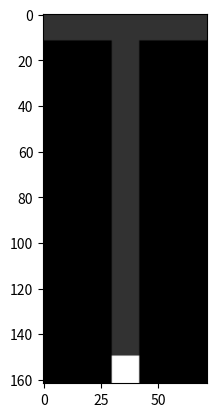

Python code for this plot:
import numpy as np


class TMaze(object):

    def __init__(self):
        self.agent_size = 5
        self.target_size = 5
        self.neck_width = 5
        self.height = 5.
        self.scale = 30
        self.vis_edge = int(.2 * self.scale)
        self.vis_width = int(self.scale)
        self.vis_corridor = int(self.scale * .2)
        self.vis_height = int((self.height) * self.scale) + self.vis_edge
        self.accelarations = ((.01, 0.), (-.01, 0.), (0., .01), (0., -.01))
        self.env = np.zeros(
            (self.vis_height + self.vis_edge, 2*self.vis_edge+self.vis_width * 2), dtype=np.uint8)

    def get_possible_actions(self):
        return len(self.accelarations)

    def _block(self, env, x, y, value):
        x = int((x + 1) * self.scale)+self.vis_edge
        y = int((y) * self.scale) + self.vis_edge
        print(x)
        env[y - self.vis_edge:y + self.vis_edge, x -
            self.vis_edge:x + self.vis_edge] = value

    def vis(self):
        self.env[:] = 0
        self.env[-2 * self.vis_edge:, :] = 50
        self.env[:, self.vis_width:self.vis_width+self.vis_edge*2] = 50
        self._block(self.env, self.x, self.y, 255)

        return self.env[::-1, :]

    def observe(self):
        o = np.zeros(3, dtype=np.int8)
        if self.y < .2:
            o[1] = self.signal
        elif self.y > self.height - .2:
            o[0] = 1  # self.loc
            o[2] = -1  # self.loc

        return o

    def reset(self):
        self.step = 0
        self.vel_x = 0.
        self.vel_y = 0.
        self.signal = 1#1 if np.random.randint(2) else -1
        # self.loc = 2*np.random.randint(2)-1
        self.visible = True
        self.terminal = False
        self.x, self.y = 0, 0
        return self.observe()

    def reward(self):
        if self.x > .2:
            if self.signal < 0:
                return 1
            else:
                return -1
        elif self.x < -.2:
            if self.signal < 0:
                return -1
            else:
                return 1
        return 0

    def act(self, action):
        if self.terminal:
            raise ValueError
        acc_x, acc_y = self.accelarations[action]
        self.vel_x = min(max(self.vel_x + acc_x, -5.), 5.)
        self.vel_y = min(max(self.vel_y + acc_y, -5.), 5.)
        self.x += self.vel_x
        self.y += self.vel_y
        # if action == 0:
        #     self.x += 1
        # elif action == 1:
        #     self.x -= 1
        # elif action == 2:
        #     self.y += 1
        # elif action == 3:
        #     self.y -= 1
        # else:
        #     raise

        self._bound()

        return self.observe(), self.reward()  # , self.terminal

    def _bound(self):
        if self.y < self.height:
            # min(max(self.x,self.size-self.neck_width),self.size+self.neck_width)
            self.x = 0.
        else:
            if self.x > .2 or self.x < .2:
                self.y = max(self.y, .1)

        if self.x > 1.:
            self.x = 1.
            self.vel_x = 0.
        elif self.x < -1.:
            self.x = -1.
            self.vel_x = 0.
        if self.y > self.height:
            self.y = self.height
            self.vel_y = 0.
        elif self.y < 0.:
            self.y = 0.
            self.vel_y = 0.

    def _reached(self, x, y):
        return abs(x - self.x) < self.agent_size and abs(y - self.y) < self.agent_size

    def distance(self, x, y):
        return np.linalg.norm([self.x - x, self.y - y], ord=2)


if __name__ == "__main__":
    import matplotlib.pyplot as plt
    from time import sleep
    env = TMaze()
    plt.ion()
    fig, ax = plt.subplots(1, 1)
    env.reset()
    p1 = ax.imshow(env.vis(), cmap='gray')
    fig.canvas.draw()
    for _ in range(100):
        print(env.act(3))
        p1.set_data(env.vis())
        fig.canvas.draw()

    for _ in range(100):
        print(env.act(0))
        p1.set_data(env.vis())
        fig.canvas.draw()
